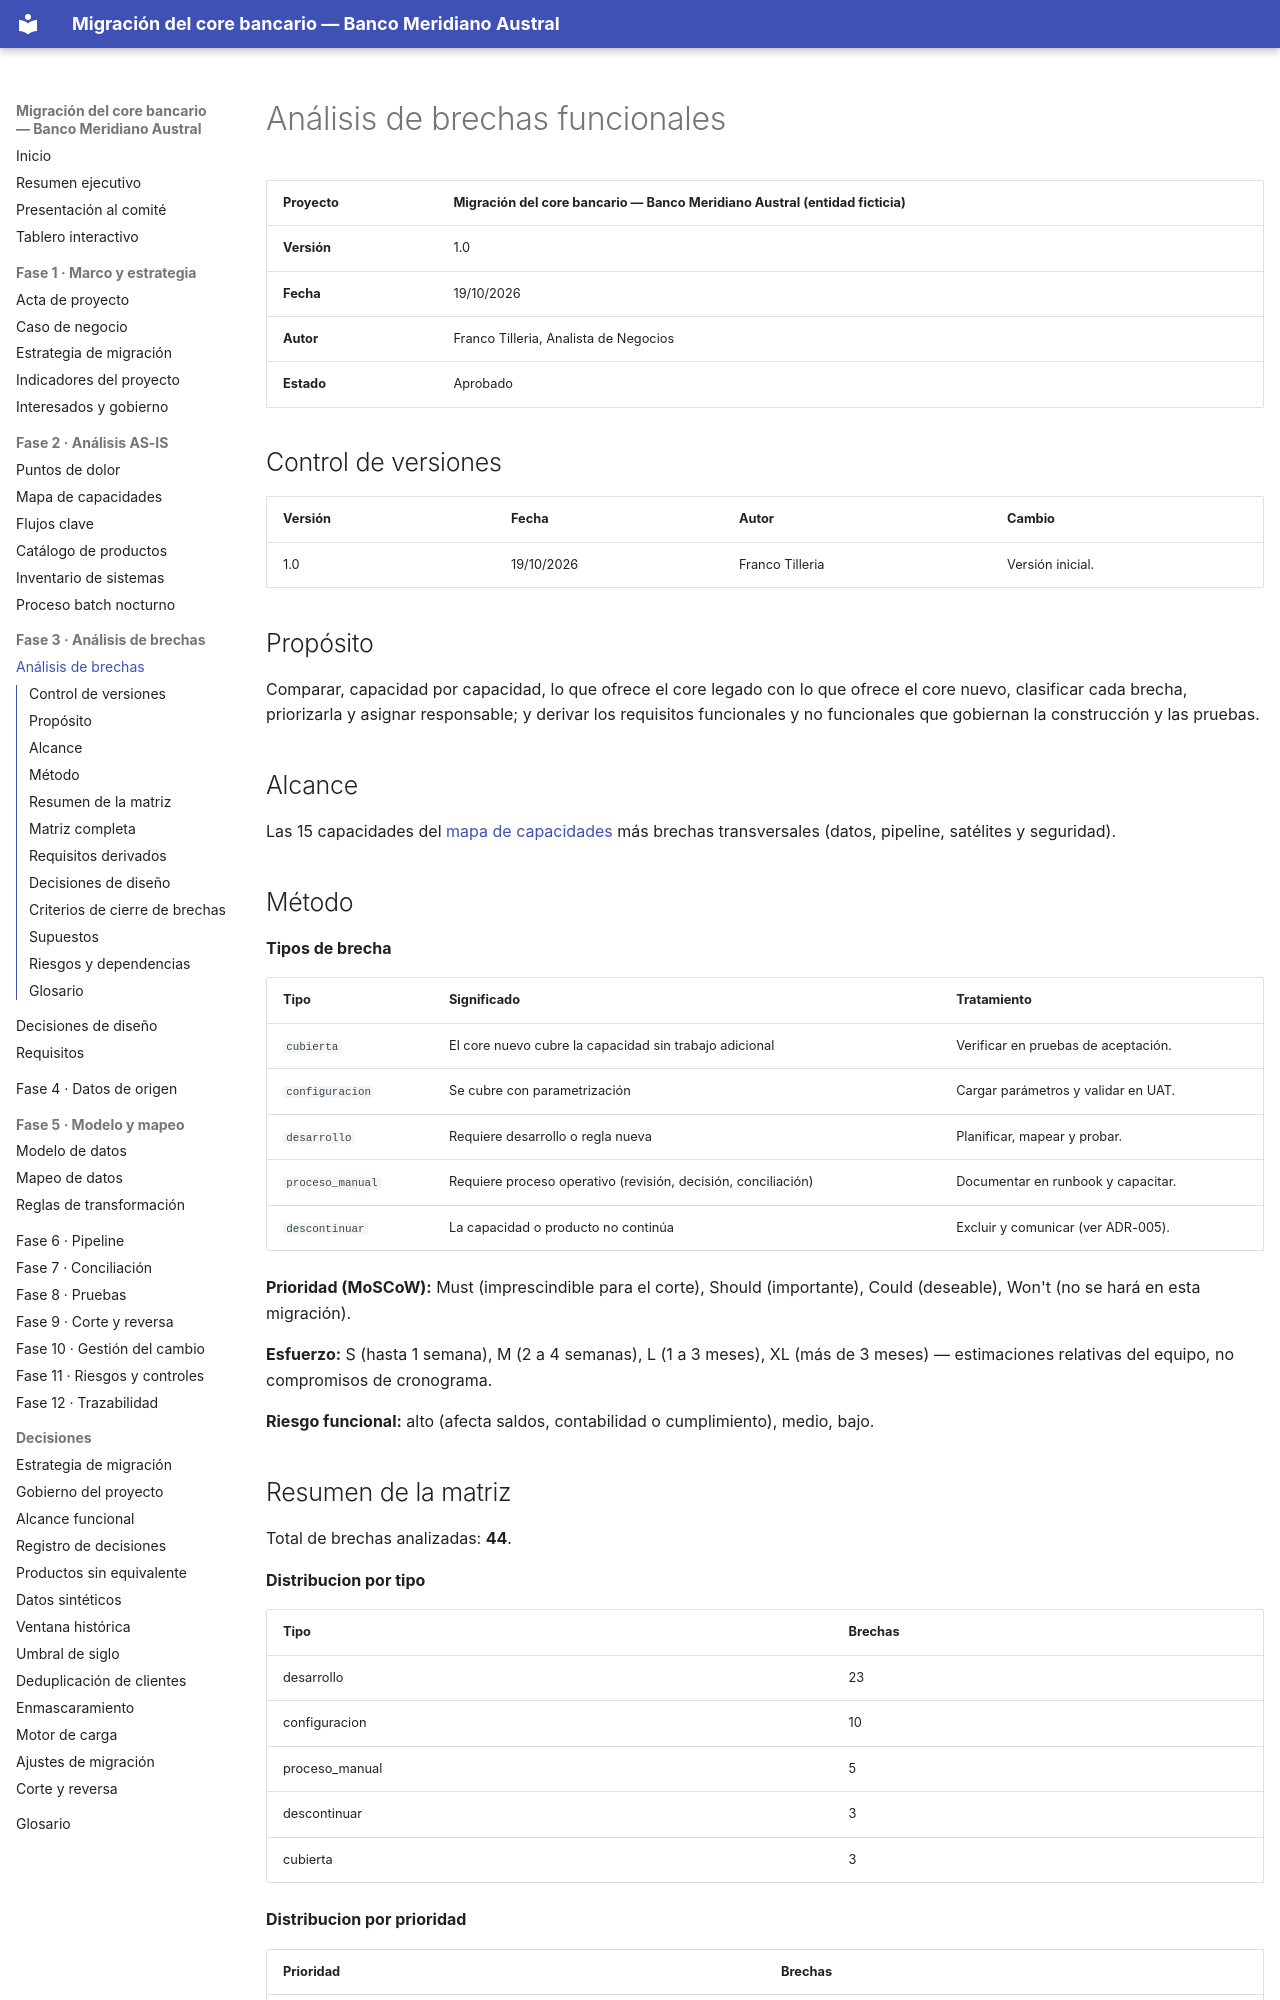

repository: Vaxilium/banca-migracion-core-bancario · page: 03-analisis-de-brechas/analisis-de-brechas.html · generator: mkdocs

# Análisis de brechas funcionales

| Proyecto | Migración del core bancario — Banco Meridiano Austral (entidad ficticia) |
|---|---|
| **Versión** | 1.0 |
| **Fecha** | 19/10/2026 |
| **Autor** | Franco Tilleria, Analista de Negocios |
| **Estado** | Aprobado |

## Control de versiones

| Versión | Fecha | Autor | Cambio |
|---|---|---|---|
| 1.0 | 19/10/2026 | Franco Tilleria | Versión inicial. |

## Propósito

Comparar, capacidad por capacidad, lo que ofrece el core legado con lo que ofrece el
core nuevo, clasificar cada brecha, priorizarla y asignar responsable; y derivar los
requisitos funcionales y no funcionales que gobiernan la construcción y las pruebas.

## Alcance

Las 15 capacidades del [mapa de capacidades](../02-analisis-as-is/mapa-de-capacidades.md)
más brechas transversales (datos, pipeline, satélites y seguridad).

## Método

**Tipos de brecha**

| Tipo | Significado | Tratamiento |
|---|---|---|
| `cubierta` | El core nuevo cubre la capacidad sin trabajo adicional | Verificar en pruebas de aceptación. |
| `configuracion` | Se cubre con parametrización | Cargar parámetros y validar en UAT. |
| `desarrollo` | Requiere desarrollo o regla nueva | Planificar, mapear y probar. |
| `proceso_manual` | Requiere proceso operativo (revisión, decisión, conciliación) | Documentar en runbook y capacitar. |
| `descontinuar` | La capacidad o producto no continúa | Excluir y comunicar (ver ADR-005). |

**Prioridad (MoSCoW):** Must (imprescindible para el corte), Should (importante),
Could (deseable), Won't (no se hará en esta migración).

**Esfuerzo:** S (hasta 1 semana), M (2 a 4 semanas), L (1 a 3 meses), XL (más de 3
meses) — estimaciones relativas del equipo, no compromisos de cronograma.

**Riesgo funcional:** alto (afecta saldos, contabilidad o cumplimiento), medio,
bajo.

## Resumen de la matriz

<!-- INICIO AUTO: resumen-brechas -->
Total de brechas analizadas: **44**.

**Distribucion por tipo**

| Tipo | Brechas |
|---|---|
| desarrollo | 23 |
| configuracion | 10 |
| proceso_manual | 5 |
| descontinuar | 3 |
| cubierta | 3 |

**Distribucion por prioridad**

| Prioridad | Brechas |
|---|---|
| Must | 32 |
| Should | 9 |
| Could | 2 |
| Won't | 1 |

**Distribucion por esfuerzo**

| Esfuerzo | Brechas |
|---|---|
| S | 19 |
| M | 18 |
| L | 7 |

**Distribucion por riesgo**

| Riesgo | Brechas |
|---|---|
| alto | 17 |
| medio | 15 |
| bajo | 12 |

Brechas que requieren trabajo del proyecto (todas menos `cubierta`): **41** de 44.
Porcentaje de brechas Must: **72.7 %**.
<!-- FIN AUTO: resumen-brechas -->
